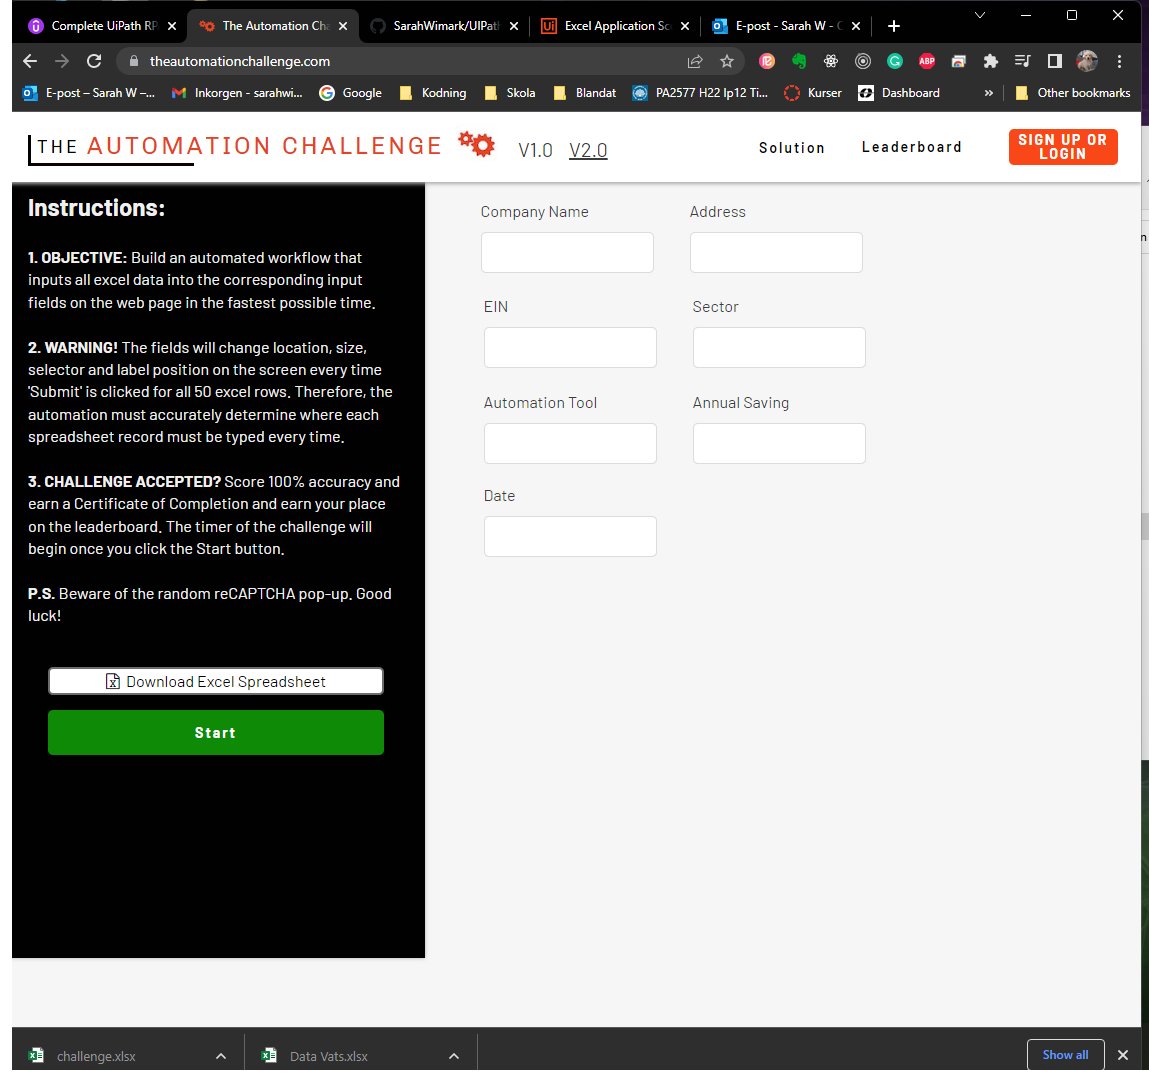
Workflow: Main

Step 1: Use Browser Chrome: The Automation Challenge in window 'The Automation Challenge' (chrome.exe)

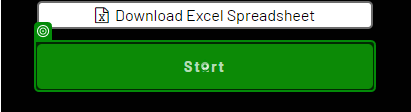
Step 2: click

Step 3: Button 'Start' (same screen as step 2)